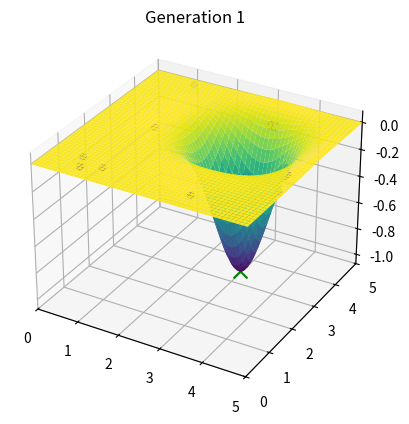
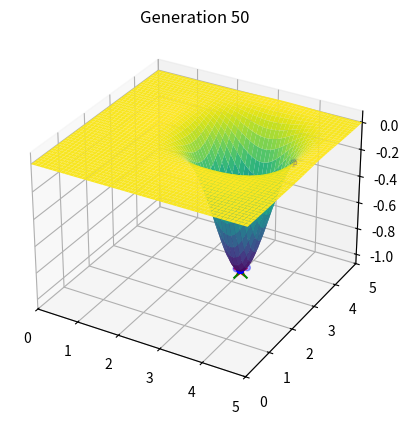

These charts were generated, in order, by the following Python code:
import numpy as np
import matplotlib.pyplot as plt

# Функция Easom
def easom_function(x):
    if len(x) != 2:
        raise ValueError('Индивидуум должен быть вектором с 2 элементами.')
    x1, x2 = x
    return -np.cos(x1) * np.cos(x2) * np.exp(-((x1 - np.pi) ** 2 + (x2 - np.pi) ** 2))

# Оптимум функции Easom
optimal_solution = np.array([np.pi, np.pi])  # Оптимум находится в точке (π, π)
optimal_fitness = easom_function(optimal_solution)

# Инициализация популяции
def initialize_population(pop_size, num_variables, bounds):
    return bounds[0] + (bounds[1] - bounds[0]) * np.random.rand(pop_size, num_variables)

# Оценка популяции (вычисление приспособленности)
def evaluate_population(population):
    fitness = np.zeros(population.shape[0])
    for i, individual in enumerate(population):
        if len(individual) != 2:
            fitness[i] = np.inf  # Некорректные индивиды получают максимальное значение приспособленности
        else:
            fitness[i] = easom_function(individual)
    return fitness

# Оператор кроссинговера
def crossover(parent1, parent2):
    alpha = np.random.rand()
    offspring = alpha * parent1 + (1 - alpha) * parent2
    if len(offspring) != 2:
        offspring = np.random.rand(2)  # Генерация корректного потомка
    return offspring

# Оператор мутации
def mutation(individual, mutation_rate, bounds):
    if np.random.rand() < mutation_rate:
        gene = np.random.randint(len(individual))
        individual[gene] = bounds[0] + (bounds[1] - bounds[0]) * np.random.rand()
    return individual

# Оператор отбора (турнирный отбор)
def selection(population, fitness):
    tournament_size = 3
    idx1 = np.random.randint(0, len(population), tournament_size)
    idx2 = np.random.randint(0, len(population), tournament_size)

    parent1 = population[idx1[np.argmin(fitness[idx1])]]
    parent2 = population[idx2[np.argmin(fitness[idx2])]]

    return parent1, parent2

# Построение графика функции и популяции
def plot_easom(population, generation, bounds, best_solution):
    x1 = np.linspace(bounds[0], bounds[1], 500)
    x2 = np.linspace(bounds[0], bounds[1], 500)
    X1, X2 = np.meshgrid(x1, x2)
    Z = np.array([[easom_function([x1_, x2_]) for x1_ in x1] for x2_ in x2])

    fig = plt.figure()
    ax = fig.add_subplot(111, projection='3d')
    ax.plot_surface(X1, X2, Z, cmap='viridis', edgecolor='none')

    # Фильтрация некорректных индивидуумов
    valid_population = np.array([ind for ind in population if len(ind) == 2])

    ax.scatter(valid_population[:, 0], valid_population[:, 1],
               [easom_function(ind) for ind in valid_population], c='blue', marker='o')

    ax.scatter(best_solution[0], best_solution[1],
               easom_function(best_solution), c='red', marker='*', s=100)
    
    # Отображение оптимума
    ax.scatter(optimal_solution[0], optimal_solution[1],
               optimal_fitness, c='green', marker='x', s=100)

    ax.set_title(f'Generation {generation}')
    ax.set_xlim(bounds[0], bounds[1])
    ax.set_ylim(bounds[0], bounds[1])
    plt.show()

# Основной цикл генетического алгоритма
def genetic_algorithm(pop_size, max_iterations, max_stagnation, mutation_rate, bounds):
    num_variables = 2  # Количество переменных (размер хромосомы)
    population = initialize_population(pop_size, num_variables, bounds)

    stagnation_counter = 0  # Счётчик стагнации
    best_fitness = np.inf  # Начальное лучшее значение фитнеса
    generation = 0
    best_solution = None

    while generation < max_iterations and stagnation_counter < max_stagnation:
        generation += 1
        fitness = evaluate_population(population)  # Оценка популяции

        # Найти лучшую особь
        current_best_fitness = np.min(fitness)
        best_idx = np.argmin(fitness)
        if current_best_fitness < best_fitness:
            best_fitness = current_best_fitness
            best_solution = population[best_idx]
            stagnation_counter = 0  # Сброс счётчика стагнации
        else:
            stagnation_counter += 1

        # Вывод информации
        print(f'Поколение {generation}: Лучшая приспособленность = {best_fitness}')

        # Операторы генетического алгоритма
        new_population = []
        for _ in range(pop_size // 2):
            parent1, parent2 = selection(population, fitness)
            offspring1 = crossover(parent1, parent2)
            offspring2 = crossover(parent2, parent1)
            offspring1 = mutation(offspring1, mutation_rate, bounds)
            offspring2 = mutation(offspring2, mutation_rate, bounds)
            new_population.append(offspring1)
            new_population.append(offspring2)

        population = np.array(new_population)

        # Визуализация в определённых поколениях
        if generation in [1, 50, 100]:
            plot_easom(population, generation, bounds, best_solution)

    return best_solution, best_fitness

# Запуск алгоритма
if __name__ == "__main__":
    pop_size = 20
    max_iterations = 200
    max_stagnation = 50
    mutation_rate = 0.1
    bounds = [0, 5]  # Границы переменных

    best_solution, best_fitness = genetic_algorithm(pop_size, max_iterations, max_stagnation, mutation_rate, bounds)
    print(f'Лучшее решение: {best_solution} с приспособленностью {best_fitness}')
    print(f'Оптимальное решение: {optimal_solution} с приспособленностью {optimal_fitness}')
